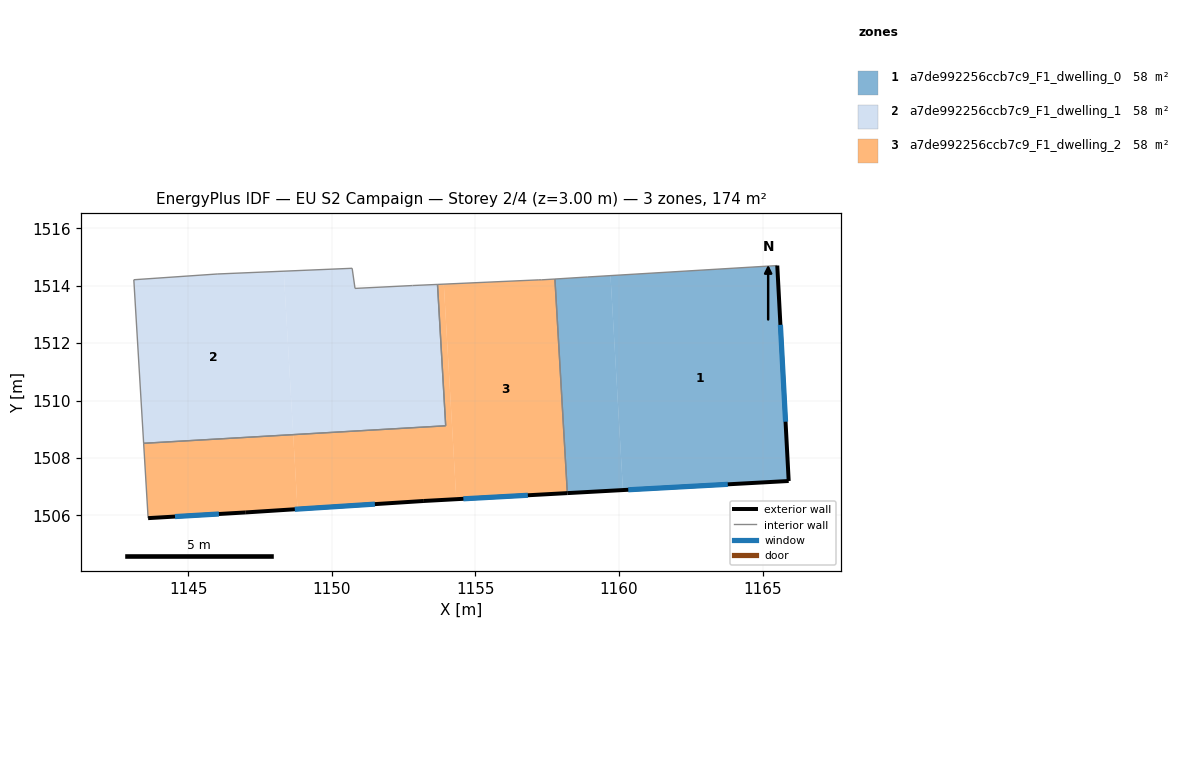
=== STOREY PLAN SPEC (per zone: floor XY polygon, exterior-wall plan segments, windows/doors) ===
zone 1: a7de992256ccb7c9_F1_dwelling_0  (58.0 m²)
  floor: (1165.51, 1514.70) (1165.91, 1507.20) (1160.14, 1506.88) (1159.70, 1514.35)
  floor: (1159.70, 1514.35) (1160.14, 1506.88) (1158.20, 1506.78) (1157.77, 1514.23)
  exterior wall: (1165.91, 1507.20) – (1165.51, 1514.70)  [7.5 m]
    window: (1165.80, 1509.26) – (1165.62, 1512.64)  [4.6 m²]
  exterior wall: (1158.20, 1506.78) – (1165.91, 1507.20)  [7.7 m]
    window: (1160.32, 1506.89) – (1163.79, 1507.08)  [4.7 m²]
  interior walls: 3
zone 2: a7de992256ccb7c9_F1_dwelling_1  (58.0 m²)
  floor: (1148.32, 1514.51) (1148.65, 1508.81) (1143.44, 1508.51) (1143.10, 1514.21) (1146.00, 1514.41)
  floor: (1153.68, 1514.05) (1153.96, 1509.12) (1148.65, 1508.81) (1148.32, 1514.51) (1150.70, 1514.61) (1150.80, 1513.91) (1152.80, 1514.01)
  interior walls: 8
zone 3: a7de992256ccb7c9_F1_dwelling_2  (58.0 m²)
  floor: (1157.77, 1514.23) (1158.20, 1506.78) (1154.33, 1506.56) (1153.90, 1514.06) (1157.21, 1514.21) (1157.31, 1514.21)
  floor: (1148.65, 1508.81) (1148.80, 1506.22) (1147.00, 1506.10) (1143.59, 1505.90) (1143.44, 1508.51)
  floor: (1153.90, 1514.06) (1154.33, 1506.56) (1153.20, 1506.50) (1148.80, 1506.22) (1148.65, 1508.81) (1153.96, 1509.12) (1153.68, 1514.05)
  exterior wall: (1153.20, 1506.50) – (1158.20, 1506.78)  [5.0 m]
    window: (1154.58, 1506.58) – (1156.82, 1506.70)  [3.0 m²]
  exterior wall: (1147.00, 1506.10) – (1153.20, 1506.50)  [6.2 m]
    window: (1148.71, 1506.21) – (1151.49, 1506.39)  [3.8 m²]
  exterior wall: (1143.59, 1505.90) – (1147.00, 1506.10)  [3.4 m]
    window: (1144.53, 1505.96) – (1146.06, 1506.05)  [2.1 m²]
  interior walls: 7

=== DERIVED (storey summary) ===
Building: EU S2 Campaign
Storey: 2 of 4  (floor level z = 3.00 m)
Storey gross floor area: 174.0 m²
Zones on this storey: 3
  - a7de992256ccb7c9_F1_dwelling_0: floor 58.0 m²; exterior wall 15.2 m (45.7 m²); 2 window(s) 9.2 m²; WWR 20.2%
  - a7de992256ccb7c9_F1_dwelling_1: floor 58.0 m²
  - a7de992256ccb7c9_F1_dwelling_2: floor 58.0 m²; exterior wall 14.6 m (43.9 m²); 3 window(s) 8.9 m²; WWR 20.2%
Zone adjacency (shared interzone walls):
  - a7de992256ccb7c9_F1_dwelling_0 ↔ a7de992256ccb7c9_F1_dwelling_2
  - a7de992256ccb7c9_F1_dwelling_1 ↔ a7de992256ccb7c9_F1_dwelling_2